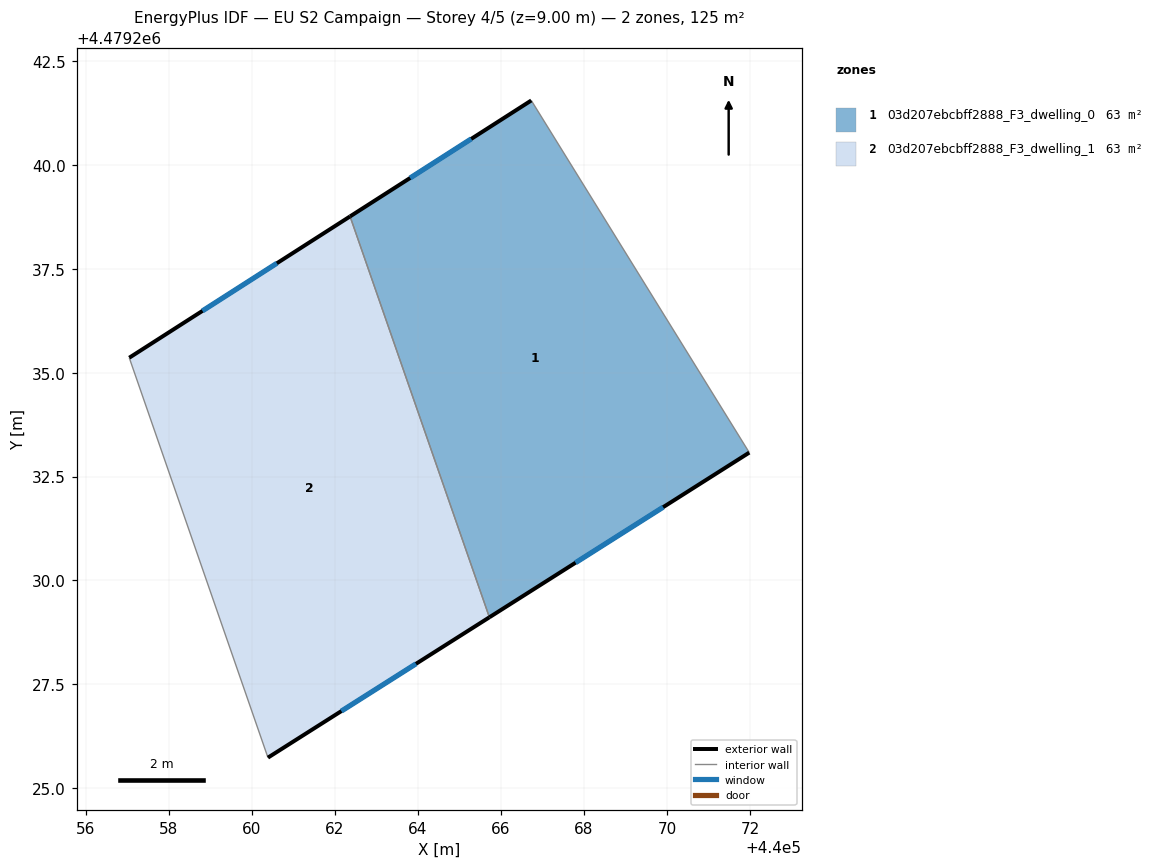
=== STOREY PLAN SPEC (per zone: floor XY polygon, exterior-wall plan segments, windows/doors) ===
zone 1: 03d207ebcbff2888_F3_dwelling_0  (62.7 m²)
  floor: (440066.73, 4479241.56) (440071.98, 4479233.08) (440065.72, 4479229.11) (440062.37, 4479238.76)
  exterior wall: (440065.72, 4479229.11) – (440071.98, 4479233.08)  [7.4 m]
    window: (440067.80, 4479230.43) – (440069.91, 4479231.76)  [2.5 m²]
  exterior wall: (440066.73, 4479241.56) – (440062.37, 4479238.76)  [5.2 m]
    window: (440065.29, 4479240.63) – (440063.82, 4479239.69)  [1.8 m²]
  interior walls: 2
zone 2: 03d207ebcbff2888_F3_dwelling_1  (62.7 m²)
  floor: (440062.37, 4479238.76) (440065.72, 4479229.11) (440060.39, 4479225.73) (440057.05, 4479235.36)
  exterior wall: (440060.39, 4479225.73) – (440065.72, 4479229.11)  [6.3 m]
    window: (440062.16, 4479226.85) – (440063.96, 4479227.99)  [2.2 m²]
  exterior wall: (440062.37, 4479238.76) – (440057.05, 4479235.36)  [6.3 m]
    window: (440060.61, 4479237.64) – (440058.82, 4479236.49)  [2.2 m²]
  interior walls: 2

=== DERIVED (storey summary) ===
Building: EU S2 Campaign
Storey: 4 of 5  (floor level z = 9.00 m)
Storey gross floor area: 125.4 m²
Zones on this storey: 2
  - 03d207ebcbff2888_F3_dwelling_0: floor 62.7 m²; exterior wall 12.6 m (37.8 m²); 2 window(s) 4.3 m²; WWR 11.4%
  - 03d207ebcbff2888_F3_dwelling_1: floor 62.7 m²; exterior wall 12.6 m (37.9 m²); 2 window(s) 4.3 m²; WWR 11.4%
Zone adjacency (shared interzone walls):
  - 03d207ebcbff2888_F3_dwelling_0 ↔ 03d207ebcbff2888_F3_dwelling_1